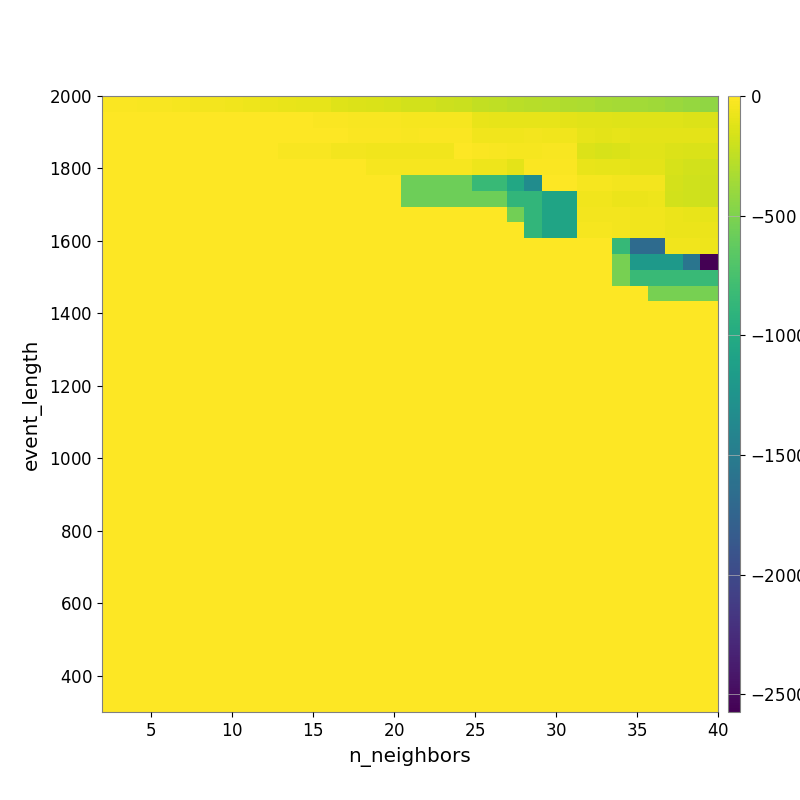

The table this chart was drawn from, first rows:
-1.476223330084669172e+01, -1.879675312928413788e+01, -2.321977107805382090e+01, -2.747170613049619448e+01, -3.521410143387981151e+01, -4.317702389207558156e+01, -4.823058998359939409e+01, -5.774604494206955962e+01, -6.921929553367370147e+01, -7.499657459536892645e+01, -8.279584467527664060e+01, -9.188244363388791669e+01, -9.992434593208450622e+01, -1.252712572738624601e+02, -1.386883799557494115e+02, -1.480621706788530787e+02, -1.587050847378026219e+02, -1.710561192299789468e+02, -1.795908971186950112e+02, -1.918251228899541161e+02, -2.027323089197996637e+02, -2.401603631633519456e+02, -2.500458956613036037e+02, -2.635192321632345624e+02
-2.445336992112697061e+00, -2.445336992112697061e+00, -2.445336992112697061e+00, -2.445336992112697061e+00, -3.827568279547925556e+00, -4.089563246119210405e+00, -4.089563246119210405e+00, -4.306922975473965742e+00, -4.482360982005523020e+00, -5.979959847278450091e+00, -6.867153014369639763e+00, -7.482308017504143649e+00, -1.024530470662249471e+01, -1.809704141569686442e+01, -2.388265785464071911e+01, -2.789968875007106064e+01, -2.934035099568789562e+01, -3.106858118117832035e+01, -3.675588153475516151e+01, -3.723445173180059697e+01, -3.912738383635145567e+01, -8.958459361321051517e+01, -9.209948889144371265e+01, -9.624788058646980460e+01
0.000000000000000000e+00, 0.000000000000000000e+00, 0.000000000000000000e+00, -1.599434741117009562e+00, -3.165711224635009202e+00, -3.165711224635009202e+00, -3.165711224635009202e+00, -3.165711224635009202e+00, -3.165711224635009202e+00, -3.165711224635009202e+00, -4.906901351174094650e+00, -6.528900312758377567e+00, -6.528900312758377567e+00, -1.002123349609124681e+01, -1.171584667023935111e+01, -1.739157607200308320e+01, -1.739157607200308320e+01, -2.285224564324381191e+01, -1.758455568735669772e+01, -1.262910702397307539e+01, -1.496398898521566778e+01, -5.087870303857173582e+01, -5.087870303857173582e+01, -5.278130940686835260e+01
0.000000000000000000e+00, 0.000000000000000000e+00, 0.000000000000000000e+00, 0.000000000000000000e+00, 0.000000000000000000e+00, 0.000000000000000000e+00, 0.000000000000000000e+00, 0.000000000000000000e+00, 0.000000000000000000e+00, 0.000000000000000000e+00, -2.140027248496251389e+01, -2.140027248496251389e+01, -2.140027248496251389e+01, -4.310101873731317568e+01, -4.310101873731317568e+01, -5.431572372415726591e+01, -5.431572372415726591e+01, -5.431572372415726591e+01, -5.431572372415726591e+01, -5.431572372415726591e+01, -7.802772907217884857e+00, -1.806196333246744601e+01, -2.579769580710084398e+01, -3.133458403775202683e+01
0.000000000000000000e+00, 0.000000000000000000e+00, 0.000000000000000000e+00, 0.000000000000000000e+00, 0.000000000000000000e+00, 0.000000000000000000e+00, 0.000000000000000000e+00, 0.000000000000000000e+00, 0.000000000000000000e+00, 0.000000000000000000e+00, 0.000000000000000000e+00, 0.000000000000000000e+00, 0.000000000000000000e+00, 0.000000000000000000e+00, 0.000000000000000000e+00, -3.347965139969982573e+01, -3.347965139969982573e+01, -3.347965139969982573e+01, -3.347965139969982573e+01, -3.347965139969982573e+01, -3.347965139969982573e+01, -6.678321019114699197e+01, -6.678321019114699197e+01, -1.059401251220792517e+02
0.000000000000000000e+00, 0.000000000000000000e+00, 0.000000000000000000e+00, 0.000000000000000000e+00, 0.000000000000000000e+00, 0.000000000000000000e+00, 0.000000000000000000e+00, 0.000000000000000000e+00, 0.000000000000000000e+00, 0.000000000000000000e+00, 0.000000000000000000e+00, 0.000000000000000000e+00, 0.000000000000000000e+00, 0.000000000000000000e+00, 0.000000000000000000e+00, 0.000000000000000000e+00, 0.000000000000000000e+00, -5.645694243496861873e+02, -5.645694243496861873e+02, -5.645694243496861873e+02, -5.645694243496861873e+02, -8.352681541477313658e+02, -8.352681541477313658e+02, -1.035430871658979640e+03
0.000000000000000000e+00, 0.000000000000000000e+00, 0.000000000000000000e+00, 0.000000000000000000e+00, 0.000000000000000000e+00, 0.000000000000000000e+00, 0.000000000000000000e+00, 0.000000000000000000e+00, 0.000000000000000000e+00, 0.000000000000000000e+00, 0.000000000000000000e+00, 0.000000000000000000e+00, 0.000000000000000000e+00, 0.000000000000000000e+00, 0.000000000000000000e+00, 0.000000000000000000e+00, 0.000000000000000000e+00, -5.645694243496861873e+02, -5.645694243496861873e+02, -5.645694243496861873e+02, -5.645694243496861873e+02, -5.645694243496861873e+02, -5.645694243496861873e+02, -8.828419397621725011e+02
0.000000000000000000e+00, 0.000000000000000000e+00, 0.000000000000000000e+00, 0.000000000000000000e+00, 0.000000000000000000e+00, 0.000000000000000000e+00, 0.000000000000000000e+00, 0.000000000000000000e+00, 0.000000000000000000e+00, 0.000000000000000000e+00, 0.000000000000000000e+00, 0.000000000000000000e+00, 0.000000000000000000e+00, 0.000000000000000000e+00, 0.000000000000000000e+00, 0.000000000000000000e+00, 0.000000000000000000e+00, 0.000000000000000000e+00, 0.000000000000000000e+00, 0.000000000000000000e+00, 0.000000000000000000e+00, 0.000000000000000000e+00, 0.000000000000000000e+00, -5.457371183713277105e+02
0.000000000000000000e+00, 0.000000000000000000e+00, 0.000000000000000000e+00, 0.000000000000000000e+00, 0.000000000000000000e+00, 0.000000000000000000e+00, 0.000000000000000000e+00, 0.000000000000000000e+00, 0.000000000000000000e+00, 0.000000000000000000e+00, 0.000000000000000000e+00, 0.000000000000000000e+00, 0.000000000000000000e+00, 0.000000000000000000e+00, 0.000000000000000000e+00, 0.000000000000000000e+00, 0.000000000000000000e+00, 0.000000000000000000e+00, 0.000000000000000000e+00, 0.000000000000000000e+00, 0.000000000000000000e+00, 0.000000000000000000e+00, 0.000000000000000000e+00, 0.000000000000000000e+00
0.000000000000000000e+00, 0.000000000000000000e+00, 0.000000000000000000e+00, 0.000000000000000000e+00, 0.000000000000000000e+00, 0.000000000000000000e+00, 0.000000000000000000e+00, 0.000000000000000000e+00, 0.000000000000000000e+00, 0.000000000000000000e+00, 0.000000000000000000e+00, 0.000000000000000000e+00, 0.000000000000000000e+00, 0.000000000000000000e+00, 0.000000000000000000e+00, 0.000000000000000000e+00, 0.000000000000000000e+00, 0.000000000000000000e+00, 0.000000000000000000e+00, 0.000000000000000000e+00, 0.000000000000000000e+00, 0.000000000000000000e+00, 0.000000000000000000e+00, 0.000000000000000000e+00
0.000000000000000000e+00, 0.000000000000000000e+00, 0.000000000000000000e+00, 0.000000000000000000e+00, 0.000000000000000000e+00, 0.000000000000000000e+00, 0.000000000000000000e+00, 0.000000000000000000e+00, 0.000000000000000000e+00, 0.000000000000000000e+00, 0.000000000000000000e+00, 0.000000000000000000e+00, 0.000000000000000000e+00, 0.000000000000000000e+00, 0.000000000000000000e+00, 0.000000000000000000e+00, 0.000000000000000000e+00, 0.000000000000000000e+00, 0.000000000000000000e+00, 0.000000000000000000e+00, 0.000000000000000000e+00, 0.000000000000000000e+00, 0.000000000000000000e+00, 0.000000000000000000e+00
0.000000000000000000e+00, 0.000000000000000000e+00, 0.000000000000000000e+00, 0.000000000000000000e+00, 0.000000000000000000e+00, 0.000000000000000000e+00, 0.000000000000000000e+00, 0.000000000000000000e+00, 0.000000000000000000e+00, 0.000000000000000000e+00, 0.000000000000000000e+00, 0.000000000000000000e+00, 0.000000000000000000e+00, 0.000000000000000000e+00, 0.000000000000000000e+00, 0.000000000000000000e+00, 0.000000000000000000e+00, 0.000000000000000000e+00, 0.000000000000000000e+00, 0.000000000000000000e+00, 0.000000000000000000e+00, 0.000000000000000000e+00, 0.000000000000000000e+00, 0.000000000000000000e+00
0.000000000000000000e+00, 0.000000000000000000e+00, 0.000000000000000000e+00, 0.000000000000000000e+00, 0.000000000000000000e+00, 0.000000000000000000e+00, 0.000000000000000000e+00, 0.000000000000000000e+00, 0.000000000000000000e+00, 0.000000000000000000e+00, 0.000000000000000000e+00, 0.000000000000000000e+00, 0.000000000000000000e+00, 0.000000000000000000e+00, 0.000000000000000000e+00, 0.000000000000000000e+00, 0.000000000000000000e+00, 0.000000000000000000e+00, 0.000000000000000000e+00, 0.000000000000000000e+00, 0.000000000000000000e+00, 0.000000000000000000e+00, 0.000000000000000000e+00, 0.000000000000000000e+00
0.000000000000000000e+00, 0.000000000000000000e+00, 0.000000000000000000e+00, 0.000000000000000000e+00, 0.000000000000000000e+00, 0.000000000000000000e+00, 0.000000000000000000e+00, 0.000000000000000000e+00, 0.000000000000000000e+00, 0.000000000000000000e+00, 0.000000000000000000e+00, 0.000000000000000000e+00, 0.000000000000000000e+00, 0.000000000000000000e+00, 0.000000000000000000e+00, 0.000000000000000000e+00, 0.000000000000000000e+00, 0.000000000000000000e+00, 0.000000000000000000e+00, 0.000000000000000000e+00, 0.000000000000000000e+00, 0.000000000000000000e+00, 0.000000000000000000e+00, 0.000000000000000000e+00
0.000000000000000000e+00, 0.000000000000000000e+00, 0.000000000000000000e+00, 0.000000000000000000e+00, 0.000000000000000000e+00, 0.000000000000000000e+00, 0.000000000000000000e+00, 0.000000000000000000e+00, 0.000000000000000000e+00, 0.000000000000000000e+00, 0.000000000000000000e+00, 0.000000000000000000e+00, 0.000000000000000000e+00, 0.000000000000000000e+00, 0.000000000000000000e+00, 0.000000000000000000e+00, 0.000000000000000000e+00, 0.000000000000000000e+00, 0.000000000000000000e+00, 0.000000000000000000e+00, 0.000000000000000000e+00, 0.000000000000000000e+00, 0.000000000000000000e+00, 0.000000000000000000e+00
0.000000000000000000e+00, 0.000000000000000000e+00, 0.000000000000000000e+00, 0.000000000000000000e+00, 0.000000000000000000e+00, 0.000000000000000000e+00, 0.000000000000000000e+00, 0.000000000000000000e+00, 0.000000000000000000e+00, 0.000000000000000000e+00, 0.000000000000000000e+00, 0.000000000000000000e+00, 0.000000000000000000e+00, 0.000000000000000000e+00, 0.000000000000000000e+00, 0.000000000000000000e+00, 0.000000000000000000e+00, 0.000000000000000000e+00, 0.000000000000000000e+00, 0.000000000000000000e+00, 0.000000000000000000e+00, 0.000000000000000000e+00, 0.000000000000000000e+00, 0.000000000000000000e+00
0.000000000000000000e+00, 0.000000000000000000e+00, 0.000000000000000000e+00, 0.000000000000000000e+00, 0.000000000000000000e+00, 0.000000000000000000e+00, 0.000000000000000000e+00, 0.000000000000000000e+00, 0.000000000000000000e+00, 0.000000000000000000e+00, 0.000000000000000000e+00, 0.000000000000000000e+00, 0.000000000000000000e+00, 0.000000000000000000e+00, 0.000000000000000000e+00, 0.000000000000000000e+00, 0.000000000000000000e+00, 0.000000000000000000e+00, 0.000000000000000000e+00, 0.000000000000000000e+00, 0.000000000000000000e+00, 0.000000000000000000e+00, 0.000000000000000000e+00, 0.000000000000000000e+00
0.000000000000000000e+00, 0.000000000000000000e+00, 0.000000000000000000e+00, 0.000000000000000000e+00, 0.000000000000000000e+00, 0.000000000000000000e+00, 0.000000000000000000e+00, 0.000000000000000000e+00, 0.000000000000000000e+00, 0.000000000000000000e+00, 0.000000000000000000e+00, 0.000000000000000000e+00, 0.000000000000000000e+00, 0.000000000000000000e+00, 0.000000000000000000e+00, 0.000000000000000000e+00, 0.000000000000000000e+00, 0.000000000000000000e+00, 0.000000000000000000e+00, 0.000000000000000000e+00, 0.000000000000000000e+00, 0.000000000000000000e+00, 0.000000000000000000e+00, 0.000000000000000000e+00
0.000000000000000000e+00, 0.000000000000000000e+00, 0.000000000000000000e+00, 0.000000000000000000e+00, 0.000000000000000000e+00, 0.000000000000000000e+00, 0.000000000000000000e+00, 0.000000000000000000e+00, 0.000000000000000000e+00, 0.000000000000000000e+00, 0.000000000000000000e+00, 0.000000000000000000e+00, 0.000000000000000000e+00, 0.000000000000000000e+00, 0.000000000000000000e+00, 0.000000000000000000e+00, 0.000000000000000000e+00, 0.000000000000000000e+00, 0.000000000000000000e+00, 0.000000000000000000e+00, 0.000000000000000000e+00, 0.000000000000000000e+00, 0.000000000000000000e+00, 0.000000000000000000e+00
0.000000000000000000e+00, 0.000000000000000000e+00, 0.000000000000000000e+00, 0.000000000000000000e+00, 0.000000000000000000e+00, 0.000000000000000000e+00, 0.000000000000000000e+00, 0.000000000000000000e+00, 0.000000000000000000e+00, 0.000000000000000000e+00, 0.000000000000000000e+00, 0.000000000000000000e+00, 0.000000000000000000e+00, 0.000000000000000000e+00, 0.000000000000000000e+00, 0.000000000000000000e+00, 0.000000000000000000e+00, 0.000000000000000000e+00, 0.000000000000000000e+00, 0.000000000000000000e+00, 0.000000000000000000e+00, 0.000000000000000000e+00, 0.000000000000000000e+00, 0.000000000000000000e+00
0.000000000000000000e+00, 0.000000000000000000e+00, 0.000000000000000000e+00, 0.000000000000000000e+00, 0.000000000000000000e+00, 0.000000000000000000e+00, 0.000000000000000000e+00, 0.000000000000000000e+00, 0.000000000000000000e+00, 0.000000000000000000e+00, 0.000000000000000000e+00, 0.000000000000000000e+00, 0.000000000000000000e+00, 0.000000000000000000e+00, 0.000000000000000000e+00, 0.000000000000000000e+00, 0.000000000000000000e+00, 0.000000000000000000e+00, 0.000000000000000000e+00, 0.000000000000000000e+00, 0.000000000000000000e+00, 0.000000000000000000e+00, 0.000000000000000000e+00, 0.000000000000000000e+00
0.000000000000000000e+00, 0.000000000000000000e+00, 0.000000000000000000e+00, 0.000000000000000000e+00, 0.000000000000000000e+00, 0.000000000000000000e+00, 0.000000000000000000e+00, 0.000000000000000000e+00, 0.000000000000000000e+00, 0.000000000000000000e+00, 0.000000000000000000e+00, 0.000000000000000000e+00, 0.000000000000000000e+00, 0.000000000000000000e+00, 0.000000000000000000e+00, 0.000000000000000000e+00, 0.000000000000000000e+00, 0.000000000000000000e+00, 0.000000000000000000e+00, 0.000000000000000000e+00, 0.000000000000000000e+00, 0.000000000000000000e+00, 0.000000000000000000e+00, 0.000000000000000000e+00
0.000000000000000000e+00, 0.000000000000000000e+00, 0.000000000000000000e+00, 0.000000000000000000e+00, 0.000000000000000000e+00, 0.000000000000000000e+00, 0.000000000000000000e+00, 0.000000000000000000e+00, 0.000000000000000000e+00, 0.000000000000000000e+00, 0.000000000000000000e+00, 0.000000000000000000e+00, 0.000000000000000000e+00, 0.000000000000000000e+00, 0.000000000000000000e+00, 0.000000000000000000e+00, 0.000000000000000000e+00, 0.000000000000000000e+00, 0.000000000000000000e+00, 0.000000000000000000e+00, 0.000000000000000000e+00, 0.000000000000000000e+00, 0.000000000000000000e+00, 0.000000000000000000e+00
0.000000000000000000e+00, 0.000000000000000000e+00, 0.000000000000000000e+00, 0.000000000000000000e+00, 0.000000000000000000e+00, 0.000000000000000000e+00, 0.000000000000000000e+00, 0.000000000000000000e+00, 0.000000000000000000e+00, 0.000000000000000000e+00, 0.000000000000000000e+00, 0.000000000000000000e+00, 0.000000000000000000e+00, 0.000000000000000000e+00, 0.000000000000000000e+00, 0.000000000000000000e+00, 0.000000000000000000e+00, 0.000000000000000000e+00, 0.000000000000000000e+00, 0.000000000000000000e+00, 0.000000000000000000e+00, 0.000000000000000000e+00, 0.000000000000000000e+00, 0.000000000000000000e+00
0.000000000000000000e+00, 0.000000000000000000e+00, 0.000000000000000000e+00, 0.000000000000000000e+00, 0.000000000000000000e+00, 0.000000000000000000e+00, 0.000000000000000000e+00, 0.000000000000000000e+00, 0.000000000000000000e+00, 0.000000000000000000e+00, 0.000000000000000000e+00, 0.000000000000000000e+00, 0.000000000000000000e+00, 0.000000000000000000e+00, 0.000000000000000000e+00, 0.000000000000000000e+00, 0.000000000000000000e+00, 0.000000000000000000e+00, 0.000000000000000000e+00, 0.000000000000000000e+00, 0.000000000000000000e+00, 0.000000000000000000e+00, 0.000000000000000000e+00, 0.000000000000000000e+00
0.000000000000000000e+00, 0.000000000000000000e+00, 0.000000000000000000e+00, 0.000000000000000000e+00, 0.000000000000000000e+00, 0.000000000000000000e+00, 0.000000000000000000e+00, 0.000000000000000000e+00, 0.000000000000000000e+00, 0.000000000000000000e+00, 0.000000000000000000e+00, 0.000000000000000000e+00, 0.000000000000000000e+00, 0.000000000000000000e+00, 0.000000000000000000e+00, 0.000000000000000000e+00, 0.000000000000000000e+00, 0.000000000000000000e+00, 0.000000000000000000e+00, 0.000000000000000000e+00, 0.000000000000000000e+00, 0.000000000000000000e+00, 0.000000000000000000e+00, 0.000000000000000000e+00
0.000000000000000000e+00, 0.000000000000000000e+00, 0.000000000000000000e+00, 0.000000000000000000e+00, 0.000000000000000000e+00, 0.000000000000000000e+00, 0.000000000000000000e+00, 0.000000000000000000e+00, 0.000000000000000000e+00, 0.000000000000000000e+00, 0.000000000000000000e+00, 0.000000000000000000e+00, 0.000000000000000000e+00, 0.000000000000000000e+00, 0.000000000000000000e+00, 0.000000000000000000e+00, 0.000000000000000000e+00, 0.000000000000000000e+00, 0.000000000000000000e+00, 0.000000000000000000e+00, 0.000000000000000000e+00, 0.000000000000000000e+00, 0.000000000000000000e+00, 0.000000000000000000e+00
0.000000000000000000e+00, 0.000000000000000000e+00, 0.000000000000000000e+00, 0.000000000000000000e+00, 0.000000000000000000e+00, 0.000000000000000000e+00, 0.000000000000000000e+00, 0.000000000000000000e+00, 0.000000000000000000e+00, 0.000000000000000000e+00, 0.000000000000000000e+00, 0.000000000000000000e+00, 0.000000000000000000e+00, 0.000000000000000000e+00, 0.000000000000000000e+00, 0.000000000000000000e+00, 0.000000000000000000e+00, 0.000000000000000000e+00, 0.000000000000000000e+00, 0.000000000000000000e+00, 0.000000000000000000e+00, 0.000000000000000000e+00, 0.000000000000000000e+00, 0.000000000000000000e+00
0.000000000000000000e+00, 0.000000000000000000e+00, 0.000000000000000000e+00, 0.000000000000000000e+00, 0.000000000000000000e+00, 0.000000000000000000e+00, 0.000000000000000000e+00, 0.000000000000000000e+00, 0.000000000000000000e+00, 0.000000000000000000e+00, 0.000000000000000000e+00, 0.000000000000000000e+00, 0.000000000000000000e+00, 0.000000000000000000e+00, 0.000000000000000000e+00, 0.000000000000000000e+00, 0.000000000000000000e+00, 0.000000000000000000e+00, 0.000000000000000000e+00, 0.000000000000000000e+00, 0.000000000000000000e+00, 0.000000000000000000e+00, 0.000000000000000000e+00, 0.000000000000000000e+00
0.000000000000000000e+00, 0.000000000000000000e+00, 0.000000000000000000e+00, 0.000000000000000000e+00, 0.000000000000000000e+00, 0.000000000000000000e+00, 0.000000000000000000e+00, 0.000000000000000000e+00, 0.000000000000000000e+00, 0.000000000000000000e+00, 0.000000000000000000e+00, 0.000000000000000000e+00, 0.000000000000000000e+00, 0.000000000000000000e+00, 0.000000000000000000e+00, 0.000000000000000000e+00, 0.000000000000000000e+00, 0.000000000000000000e+00, 0.000000000000000000e+00, 0.000000000000000000e+00, 0.000000000000000000e+00, 0.000000000000000000e+00, 0.000000000000000000e+00, 0.000000000000000000e+00
0.000000000000000000e+00, 0.000000000000000000e+00, 0.000000000000000000e+00, 0.000000000000000000e+00, 0.000000000000000000e+00, 0.000000000000000000e+00, 0.000000000000000000e+00, 0.000000000000000000e+00, 0.000000000000000000e+00, 0.000000000000000000e+00, 0.000000000000000000e+00, 0.000000000000000000e+00, 0.000000000000000000e+00, 0.000000000000000000e+00, 0.000000000000000000e+00, 0.000000000000000000e+00, 0.000000000000000000e+00, 0.000000000000000000e+00, 0.000000000000000000e+00, 0.000000000000000000e+00, 0.000000000000000000e+00, 0.000000000000000000e+00, 0.000000000000000000e+00, 0.000000000000000000e+00
0.000000000000000000e+00, 0.000000000000000000e+00, 0.000000000000000000e+00, 0.000000000000000000e+00, 0.000000000000000000e+00, 0.000000000000000000e+00, 0.000000000000000000e+00, 0.000000000000000000e+00, 0.000000000000000000e+00, 0.000000000000000000e+00, 0.000000000000000000e+00, 0.000000000000000000e+00, 0.000000000000000000e+00, 0.000000000000000000e+00, 0.000000000000000000e+00, 0.000000000000000000e+00, 0.000000000000000000e+00, 0.000000000000000000e+00, 0.000000000000000000e+00, 0.000000000000000000e+00, 0.000000000000000000e+00, 0.000000000000000000e+00, 0.000000000000000000e+00, 0.000000000000000000e+00
0.000000000000000000e+00, 0.000000000000000000e+00, 0.000000000000000000e+00, 0.000000000000000000e+00, 0.000000000000000000e+00, 0.000000000000000000e+00, 0.000000000000000000e+00, 0.000000000000000000e+00, 0.000000000000000000e+00, 0.000000000000000000e+00, 0.000000000000000000e+00, 0.000000000000000000e+00, 0.000000000000000000e+00, 0.000000000000000000e+00, 0.000000000000000000e+00, 0.000000000000000000e+00, 0.000000000000000000e+00, 0.000000000000000000e+00, 0.000000000000000000e+00, 0.000000000000000000e+00, 0.000000000000000000e+00, 0.000000000000000000e+00, 0.000000000000000000e+00, 0.000000000000000000e+00
0.000000000000000000e+00, 0.000000000000000000e+00, 0.000000000000000000e+00, 0.000000000000000000e+00, 0.000000000000000000e+00, 0.000000000000000000e+00, 0.000000000000000000e+00, 0.000000000000000000e+00, 0.000000000000000000e+00, 0.000000000000000000e+00, 0.000000000000000000e+00, 0.000000000000000000e+00, 0.000000000000000000e+00, 0.000000000000000000e+00, 0.000000000000000000e+00, 0.000000000000000000e+00, 0.000000000000000000e+00, 0.000000000000000000e+00, 0.000000000000000000e+00, 0.000000000000000000e+00, 0.000000000000000000e+00, 0.000000000000000000e+00, 0.000000000000000000e+00, 0.000000000000000000e+00
0.000000000000000000e+00, 0.000000000000000000e+00, 0.000000000000000000e+00, 0.000000000000000000e+00, 0.000000000000000000e+00, 0.000000000000000000e+00, 0.000000000000000000e+00, 0.000000000000000000e+00, 0.000000000000000000e+00, 0.000000000000000000e+00, 0.000000000000000000e+00, 0.000000000000000000e+00, 0.000000000000000000e+00, 0.000000000000000000e+00, 0.000000000000000000e+00, 0.000000000000000000e+00, 0.000000000000000000e+00, 0.000000000000000000e+00, 0.000000000000000000e+00, 0.000000000000000000e+00, 0.000000000000000000e+00, 0.000000000000000000e+00, 0.000000000000000000e+00, 0.000000000000000000e+00
0.000000000000000000e+00, 0.000000000000000000e+00, 0.000000000000000000e+00, 0.000000000000000000e+00, 0.000000000000000000e+00, 0.000000000000000000e+00, 0.000000000000000000e+00, 0.000000000000000000e+00, 0.000000000000000000e+00, 0.000000000000000000e+00, 0.000000000000000000e+00, 0.000000000000000000e+00, 0.000000000000000000e+00, 0.000000000000000000e+00, 0.000000000000000000e+00, 0.000000000000000000e+00, 0.000000000000000000e+00, 0.000000000000000000e+00, 0.000000000000000000e+00, 0.000000000000000000e+00, 0.000000000000000000e+00, 0.000000000000000000e+00, 0.000000000000000000e+00, 0.000000000000000000e+00
0.000000000000000000e+00, 0.000000000000000000e+00, 0.000000000000000000e+00, 0.000000000000000000e+00, 0.000000000000000000e+00, 0.000000000000000000e+00, 0.000000000000000000e+00, 0.000000000000000000e+00, 0.000000000000000000e+00, 0.000000000000000000e+00, 0.000000000000000000e+00, 0.000000000000000000e+00, 0.000000000000000000e+00, 0.000000000000000000e+00, 0.000000000000000000e+00, 0.000000000000000000e+00, 0.000000000000000000e+00, 0.000000000000000000e+00, 0.000000000000000000e+00, 0.000000000000000000e+00, 0.000000000000000000e+00, 0.000000000000000000e+00, 0.000000000000000000e+00, 0.000000000000000000e+00
0.000000000000000000e+00, 0.000000000000000000e+00, 0.000000000000000000e+00, 0.000000000000000000e+00, 0.000000000000000000e+00, 0.000000000000000000e+00, 0.000000000000000000e+00, 0.000000000000000000e+00, 0.000000000000000000e+00, 0.000000000000000000e+00, 0.000000000000000000e+00, 0.000000000000000000e+00, 0.000000000000000000e+00, 0.000000000000000000e+00, 0.000000000000000000e+00, 0.000000000000000000e+00, 0.000000000000000000e+00, 0.000000000000000000e+00, 0.000000000000000000e+00, 0.000000000000000000e+00, 0.000000000000000000e+00, 0.000000000000000000e+00, 0.000000000000000000e+00, 0.000000000000000000e+00
0.000000000000000000e+00, 0.000000000000000000e+00, 0.000000000000000000e+00, 0.000000000000000000e+00, 0.000000000000000000e+00, 0.000000000000000000e+00, 0.000000000000000000e+00, 0.000000000000000000e+00, 0.000000000000000000e+00, 0.000000000000000000e+00, 0.000000000000000000e+00, 0.000000000000000000e+00, 0.000000000000000000e+00, 0.000000000000000000e+00, 0.000000000000000000e+00, 0.000000000000000000e+00, 0.000000000000000000e+00, 0.000000000000000000e+00, 0.000000000000000000e+00, 0.000000000000000000e+00, 0.000000000000000000e+00, 0.000000000000000000e+00, 0.000000000000000000e+00, 0.000000000000000000e+00
